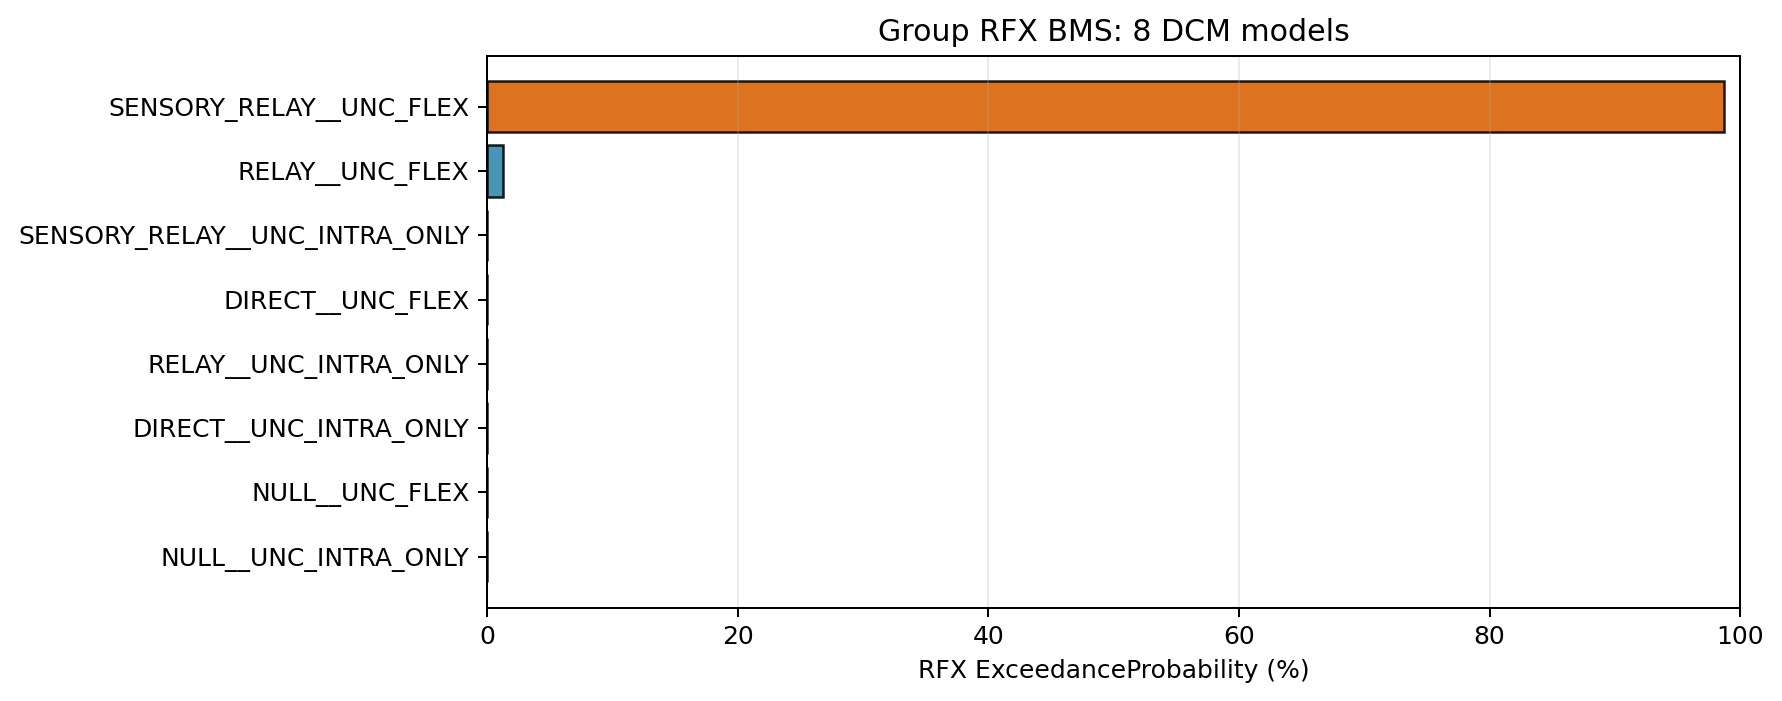

The file beside this chart, header and first rows:
Label, RFX_ExpectedFrequency, RFX_ExceedanceProbability, DirichletAlpha, FFX_Posterior
SENSORY_RELAY__UNC_FLEX, 0.5417, 0.987, 60.68, 1.0
RELAY__UNC_FLEX, 0.3447, 0.01299, 38.61, 3.211042371227487e-165
NULL__UNC_FLEX, 0.03116, 0.0, 3.49, 0.0
NULL__UNC_INTRA_ONLY, 0.009872, 0.0, 1.106, 0.0
RELAY__UNC_INTRA_ONLY, 0.02087, 0.0, 2.337, 0.0
DIRECT__UNC_INTRA_ONLY, 0.01027, 0.0, 1.15, 0.0
DIRECT__UNC_FLEX, 0.03007, 0.0, 3.367, 0.0
SENSORY_RELAY__UNC_INTRA_ONLY, 0.0113, 0.0, 1.266, 0.0
